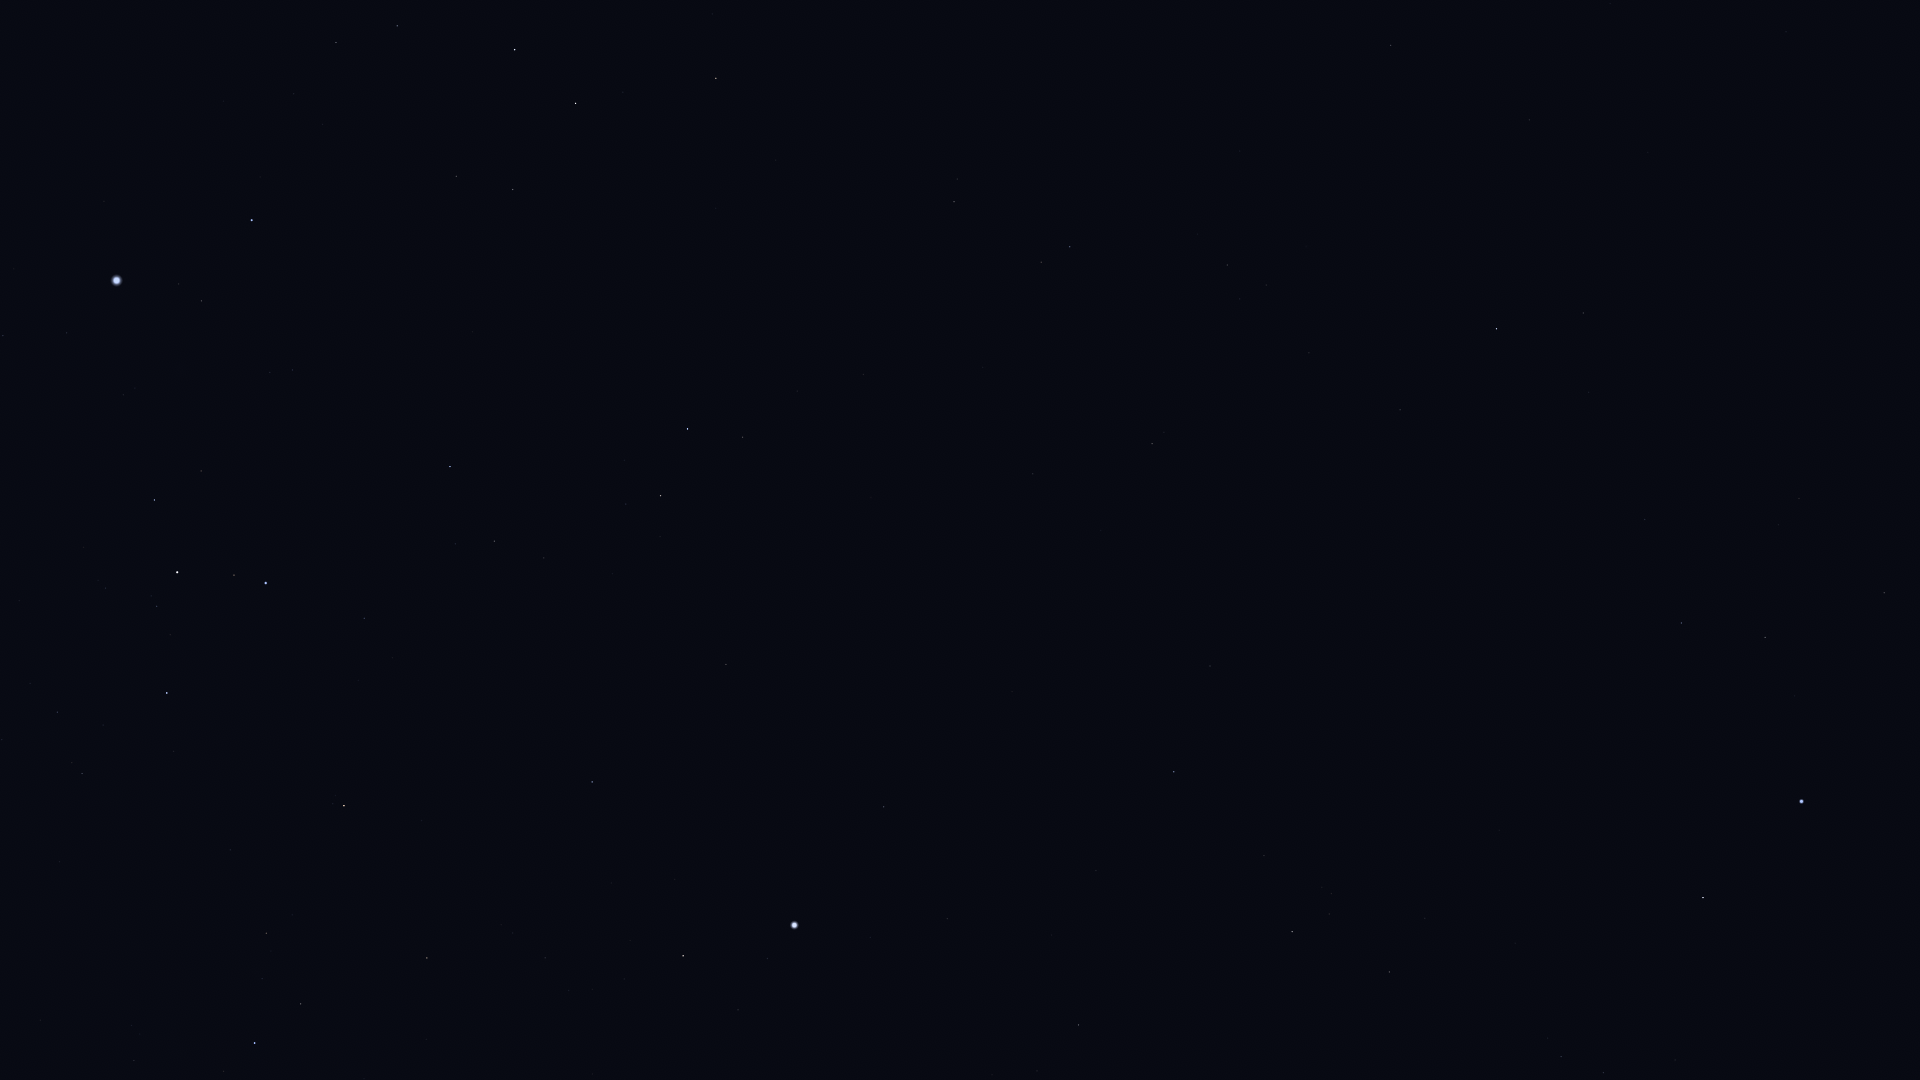

Values plotted in this chart, from the file beside it:
Star_ID, Name, X, Y
5529, Emiw, 1801, 1062
7083, HIP 7083, 1884, 593
7588, Achernar, 1802, 801
8837, HIP 8837, 1799, 498
9007, HIP 9007, 1765, 637
9236, HIP 9236, 1703, 898
10602, HIP 10602, 1681, 623
11001, HIP 11001, 1603, 1073
11407, HIP 11407, 1645, 519
12394, HIP 12394, 1561, 1057
12413, HIP 12413, 1589, 392
12484, HIP 12484, 1581, 696
12486, HIP 12486, 1583, 313
13147, HIP 13147, 1529, 120
13847, Acamar, 1497, 329
14240, HIP 14240, 1499, 830
14879, Dalim, 1391, 45
15510, HIP 15510, 1400, 410
15578, Intan, 1362, 174
17096, Tupi, 1355, 669
17440, HIP 17440, 1389, 972
17797, HIP 17797, 1240, 299
17874, HIP 17874, 1227, 265
18597, HIP 18597, 1331, 894
19747, HIP 19747, 1152, 444
19780, HIP 19780, 1292, 932
19893, HIP 19893, 1210, 666
19921, HIP 19921, 1264, 856
21248, Beemim, 1041, 262
21060, HIP 21060, 1101, 530
21281, HIP 21281, 1174, 772
21393, Theemin, 954, 202
21770, HIP 21770, 1033, 474
21861, HIP 21861, 983, 367
22491, Mouhoun, 818, 88
23685, HIP 23685, 716, 78
25606, Nihal, 576, 103
25859, HIP 25859, 743, 437
25985, Arneb, 515, 50
26069, HIP 26069, 1079, 1025
26634, Phact, 688, 429
27288, HIP 27288, 397, 26
27321, HIP 27321, 884, 807
27530, HIP 27530, 947, 919
27628, Wazn, 661, 496
27890, HIP 27890, 1037, 1071
28103, HIP 28103, 336, 42
28199, HIP 28199, 626, 504
28328, HIP 28328, 726, 664
28910, HIP 28910, 294, 94
29034, Elkurud, 613, 574
29550, Amadioha, 478, 441
30122, Furud, 450, 466
30277, HIP 30277, 494, 541
30324, Mirzam, 252, 220
30438, Canopus, 794, 925
31416, HIP 31416, 270, 372
31592, HIP 31592, 202, 301
31685, HIP 31685, 592, 782
31895, Nosaxa, 676, 889
... 14 more rows
